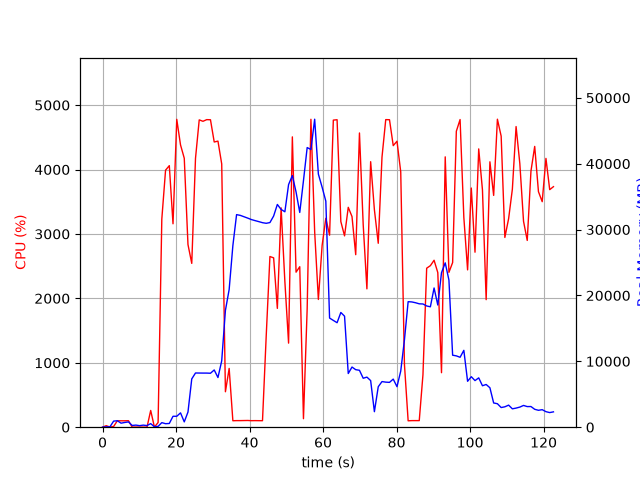

The data file committed next to this chart (first rows):
elapsed_time, nproc, cpu, mem_real, mem_virtual
4.2438507080078125e-05, 1, 0.0, 6.078, 2395
1.006, 2, 23.8, 54.63, 238.3
2.013, 2, 2.0, 59.8, 243.2
3.021, 5, 11.9, 926.4, 2924
4.029, 6, 100.2, 977.4, 3461
5.037, 3, 99.2, 612, 2009
6.045, 3, 99.2, 718.8, 2105
7.053, 3, 101.2, 803.7, 2217
8.061, 3, 1.0, 265.7, 1559
9.07, 3, 2.0, 317.9, 1633
10.08, 3, 2.0, 234.4, 1538
11.09, 3, 1.0, 314.4, 1613
12.09, 3, 0.0, 245.8, 1552
13.1, 4, 259.9, 539.6, 2163
14.11, 2, 2.0, 74.8, 1112
15.12, 1, 72.5, 125.7, 500.5
16.13, 1, 3230, 694.1, 4808
17.15, 1, 3990, 531.3, 4844
18.16, 1, 4060, 566.4, 5416
19.17, 1, 3158, 1659, 6696
20.19, 1, 4779, 1659, 6696
21.21, 1, 4383, 2175, 8240
22.23, 1, 4175, 808.8, 9293
23.24, 1, 2836, 2299, 8813
24.27, 1, 2543, 7331, 18347
25.29, 1, 4174, 8230, 18347
26.3, 1, 4771, 8221, 18347
27.32, 1, 4749, 8215, 18347
28.34, 1, 4775, 8215, 18347
29.36, 1, 4773, 8190, 18347
30.38, 1, 4427, 8689, 18347
31.4, 1, 4441, 7539, 18347
32.42, 1, 4087, 10074, 32123
33.43, 1, 550.4, 17734, 32123
34.45, 1, 912.2, 20907, 52603
35.46, 1, 100.1, 27563, 52603
36.47, 1, 102.2, 32270, 52603
37.47, 1, 102.2, 32157, 52603
38.48, 1, 103.3, 31950, 52603
39.49, 1, 104.4, 31743, 52603
40.49, 1, 101.2, 31521, 52603
41.5, 1, 102.1, 31359, 52603
42.51, 1, 101.3, 31208, 52603
43.52, 1, 101.0, 31046, 52603
44.53, 1, 1415, 30953, 52603
45.54, 1, 2650, 31064, 52603
46.55, 1, 2629, 32057, 52603
47.56, 1, 1844, 33815, 52603
48.58, 1, 3405, 33057, 52603
49.61, 1, 2260, 32701, 77179
50.62, 1, 1305, 36835, 77179
51.64, 1, 4507, 38202, 77179
52.65, 1, 2407, 35712, 77179
53.66, 1, 2491, 32600, 77179
54.67, 1, 131.9, 37416, 77179
55.67, 1, 1838, 42451, 77179
56.69, 1, 4780, 42157, 77179
57.71, 1, 3033, 46756, 78049
58.72, 1, 1983, 38424, 78049
59.74, 1, 2820, 36438, 78049
... 62 more rows
